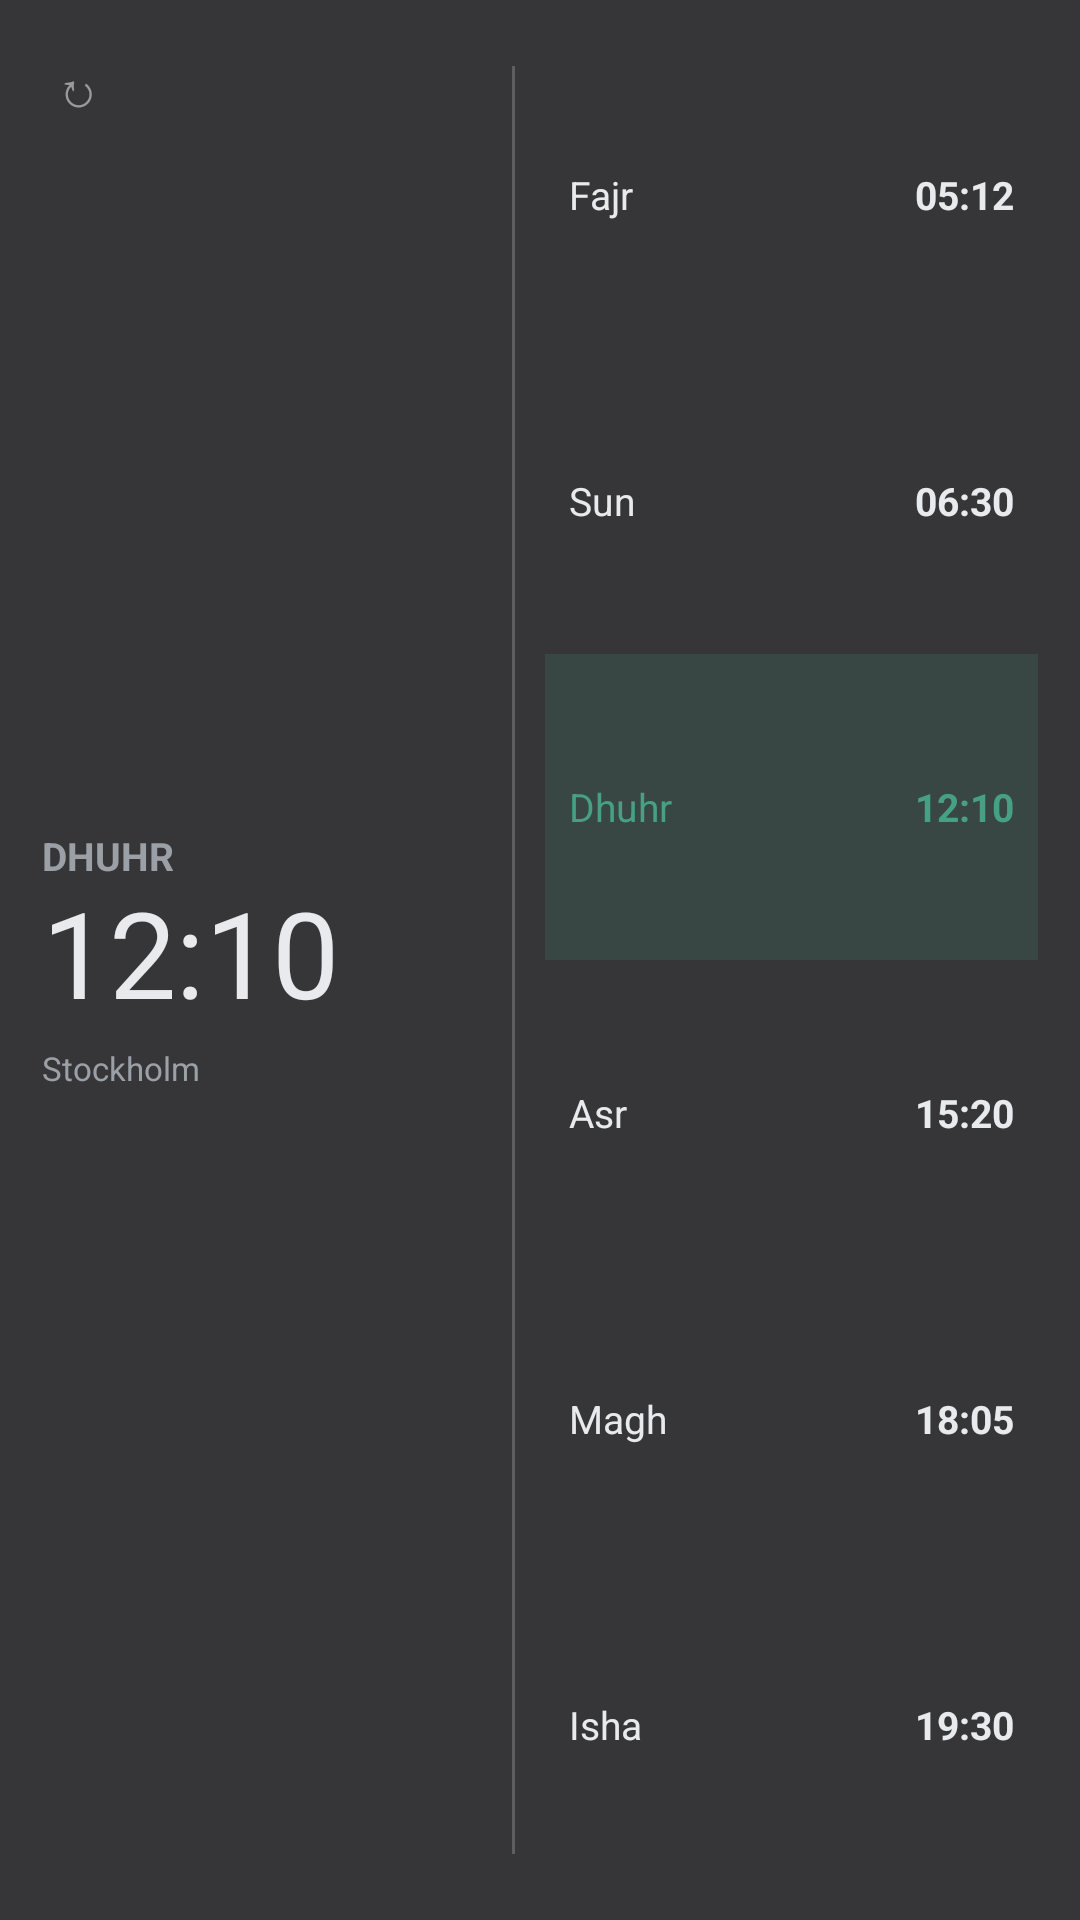

This screen was rendered from an Android layout file. Write that file and the resources it references.
<!-- AndroidManifest.xml: application theme AppTheme -->
<!-- res/layout/prayer_widget_preview.xml -->
<?xml version="1.0" encoding="utf-8"?>
<FrameLayout xmlns:android="http://schemas.android.com/apk/res/android"
    android:layout_width="match_parent"
    android:layout_height="match_parent"
    android:background="#E01C1C1E"
    android:padding="14dp">

    <LinearLayout
        android:layout_width="match_parent"
        android:layout_height="match_parent"
        android:orientation="horizontal"
        android:baselineAligned="false">

        
        <FrameLayout
            android:layout_width="0dp"
            android:layout_height="match_parent"
            android:layout_weight="1.0">

            <TextView
                android:layout_width="wrap_content"
                android:layout_height="wrap_content"
                android:layout_gravity="top|start"
                android:padding="4dp"
                android:text="↻"
                android:textColor="#80FFFFFF"
                android:textSize="16sp" />

            <LinearLayout
                android:layout_width="match_parent"
                android:layout_height="match_parent"
                android:orientation="vertical"
                android:gravity="center_vertical"
                android:paddingEnd="12dp">

                <TextView
                    android:layout_width="wrap_content"
                    android:layout_height="wrap_content"
                    android:textColor="#9AA0A6"
                    android:textSize="13sp"
                    android:textStyle="bold"
                    android:text="DHUHR"
                    android:maxLines="1" />

                <TextView
                    android:layout_width="wrap_content"
                    android:layout_height="wrap_content"
                    android:textColor="#E8EAED"
                    android:textSize="40sp"
                    
                    android:includeFontPadding="false"
                    android:layout_marginTop="2dp"
                    android:text="12:10"
                    android:maxLines="1" />

                <TextView
                    android:layout_width="wrap_content"
                    android:layout_height="wrap_content"
                    android:textColor="#9AA0A6"
                    android:textSize="11sp"
                    android:maxLines="1"
                    android:text="Stockholm"
                    android:layout_marginTop="6dp" />

            </LinearLayout>
        </FrameLayout>

        
        <FrameLayout
            android:layout_width="1dp"
            android:layout_height="match_parent"
            android:background="#33FFFFFF"
            android:layout_marginTop="8dp" android:layout_marginBottom="8dp"
            android:layout_marginEnd="2dp" />

        
        <LinearLayout
            android:layout_width="0dp"
            android:layout_height="match_parent"
            android:layout_weight="1.1"
            android:gravity="center_vertical"
            android:orientation="vertical"
            android:paddingStart="8dp">

            <LinearLayout android:layout_width="match_parent" android:layout_height="0dp" android:layout_weight="1" android:gravity="center_vertical" android:orientation="horizontal" android:paddingStart="8dp" android:paddingEnd="8dp">
                <TextView android:layout_width="0dp" android:layout_height="wrap_content" android:layout_weight="1" android:textColor="#E8EAED" android:textSize="13sp" android:text="Fajr" />
                <TextView android:layout_width="wrap_content" android:layout_height="wrap_content" android:textColor="#E8EAED" android:textSize="13sp" android:textStyle="bold" android:text="05:12" />
            </LinearLayout>

            <LinearLayout android:layout_width="match_parent" android:layout_height="0dp" android:layout_weight="1" android:gravity="center_vertical" android:orientation="horizontal" android:paddingStart="8dp" android:paddingEnd="8dp">
                <TextView android:layout_width="0dp" android:layout_height="wrap_content" android:layout_weight="1" android:textColor="#E8EAED" android:textSize="13sp" android:text="Sun" />
                <TextView android:layout_width="wrap_content" android:layout_height="wrap_content" android:textColor="#E8EAED" android:textSize="13sp" android:textStyle="bold" android:text="06:30" />
            </LinearLayout>

            <LinearLayout android:layout_width="match_parent" android:layout_height="0dp" android:layout_weight="1" android:gravity="center_vertical" android:orientation="horizontal" android:paddingStart="8dp" android:paddingEnd="8dp" android:background="#2646A081">
                <TextView android:layout_width="0dp" android:layout_height="wrap_content" android:layout_weight="1" android:textColor="#46A081" android:textSize="13sp" android:text="Dhuhr" />
                <TextView android:layout_width="wrap_content" android:layout_height="wrap_content" android:textColor="#46A081" android:textSize="13sp" android:textStyle="bold" android:text="12:10" />
            </LinearLayout>

            <LinearLayout android:layout_width="match_parent" android:layout_height="0dp" android:layout_weight="1" android:gravity="center_vertical" android:orientation="horizontal" android:paddingStart="8dp" android:paddingEnd="8dp">
                <TextView android:layout_width="0dp" android:layout_height="wrap_content" android:layout_weight="1" android:textColor="#E8EAED" android:textSize="13sp" android:text="Asr" />
                <TextView android:layout_width="wrap_content" android:layout_height="wrap_content" android:textColor="#E8EAED" android:textSize="13sp" android:textStyle="bold" android:text="15:20" />
            </LinearLayout>

            <LinearLayout android:layout_width="match_parent" android:layout_height="0dp" android:layout_weight="1" android:gravity="center_vertical" android:orientation="horizontal" android:paddingStart="8dp" android:paddingEnd="8dp">
                <TextView android:layout_width="0dp" android:layout_height="wrap_content" android:layout_weight="1" android:textColor="#E8EAED" android:textSize="13sp" android:text="Magh" />
                <TextView android:layout_width="wrap_content" android:layout_height="wrap_content" android:textColor="#E8EAED" android:textSize="13sp" android:textStyle="bold" android:text="18:05" />
            </LinearLayout>

            <LinearLayout android:layout_width="match_parent" android:layout_height="0dp" android:layout_weight="1" android:gravity="center_vertical" android:orientation="horizontal" android:paddingStart="8dp" android:paddingEnd="8dp">
                <TextView android:layout_width="0dp" android:layout_height="wrap_content" android:layout_weight="1" android:textColor="#E8EAED" android:textSize="13sp" android:text="Isha" />
                <TextView android:layout_width="wrap_content" android:layout_height="wrap_content" android:textColor="#E8EAED" android:textSize="13sp" android:textStyle="bold" android:text="19:30" />
            </LinearLayout>

        </LinearLayout>
    </LinearLayout>
</FrameLayout>
<!-- resources referenced by this layout -->
<resources>
  <style name="AppTheme" parent="Theme.Material3.DynamicColors.DayNight.NoActionBar">
          <item name="android:editTextBackground">@drawable/rn_edit_text_material</item>
          <item name="android:navigationBarColor">@android:color/transparent</item>
          <item name="android:statusBarColor">@android:color/transparent</item>
      </style>
</resources>
